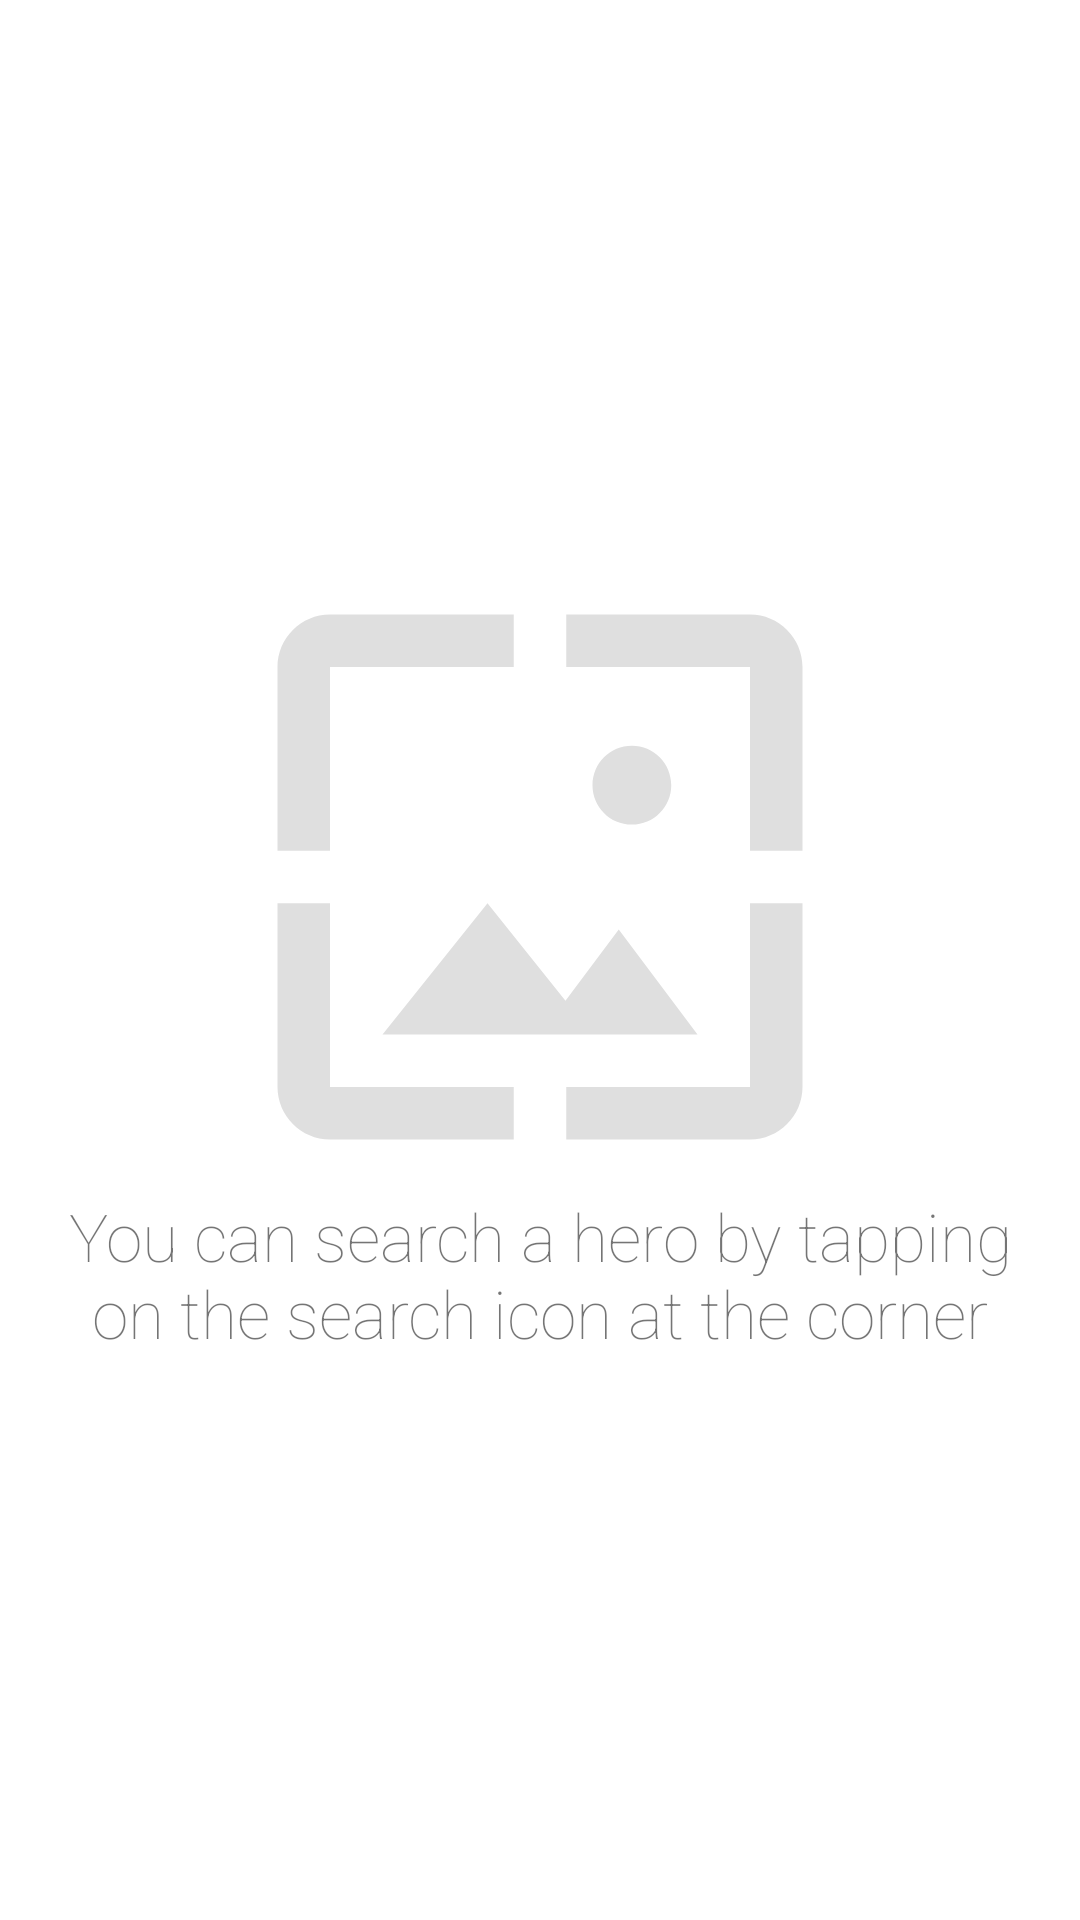

Reconstruct the res/layout file that produces this screen, plus the resources it refers to.
<!-- AndroidManifest.xml: application theme Theme.SuperHero -->
<!-- res/layout/fragment_first.xml -->
<?xml version="1.0" encoding="utf-8"?>
<androidx.coordinatorlayout.widget.CoordinatorLayout xmlns:android="http://schemas.android.com/apk/res/android"
    xmlns:tools="http://schemas.android.com/tools"
    android:layout_width="match_parent"
    android:layout_height="match_parent"
    tools:context=".ui.fragments.FirstFragment">

    <androidx.recyclerview.widget.RecyclerView
        android:id="@+id/recycler_view"
        android:layout_width="match_parent"
        android:layout_height="match_parent"
        android:scrollbars="vertical"
        tools:listitem="@layout/list_item" />

    <LinearLayout
        android:layout_width="wrap_content"
        android:layout_height="wrap_content"
        android:layout_gravity="center"
        android:orientation="vertical">

        <ImageView
            android:id="@+id/loading_image"
            android:layout_width="210dp"
            android:layout_height="210dp"
            android:layout_gravity="center"
            android:background="@drawable/ic_wallpaper" />

        <TextView
            android:id="@+id/loading_text_view"
            android:layout_width="wrap_content"
            android:layout_height="wrap_content"
            android:layout_gravity="center"
            android:fontFamily="sans-serif-thin"
            android:gravity="center"
            android:text="@string/search_hint"
            android:textSize="22sp" />

    </LinearLayout>

</androidx.coordinatorlayout.widget.CoordinatorLayout>
<!-- res/layout/list_item.xml (included above) -->
<?xml version="1.0" encoding="utf-8"?>
<com.google.android.material.card.MaterialCardView xmlns:android="http://schemas.android.com/apk/res/android"
    xmlns:app="http://schemas.android.com/apk/res-auto"
    android:layout_width="match_parent"
    android:layout_height="220dp"
    app:cardCornerRadius="8dp"
    app:cardElevation="4dp">

    <ImageView
        android:layout_width="match_parent"
        android:layout_height="match_parent"
        android:scaleType="centerCrop"
        android:src="@drawable/placeholder" />

    <ImageView
        android:id="@+id/image_view"
        android:layout_width="match_parent"
        android:layout_height="match_parent"
        android:scaleType="centerCrop" />

    <TextView
        android:id="@+id/hero_name_text_view"
        android:layout_width="match_parent"
        android:layout_height="wrap_content"
        android:layout_gravity="bottom"
        android:background="@color/view_background"
        android:ellipsize="end"
        android:fontFamily="sans-serif-smallcaps"
        android:gravity="center_vertical"
        android:lines="1"
        android:paddingLeft="@dimen/fab_margin"
        android:paddingTop="4dp"
        android:paddingRight="@dimen/fab_margin"
        android:paddingBottom="4dp"
        android:textColor="@android:color/white"
        android:textSize="18sp" />

    <ImageView
        android:id="@+id/label_image_view"
        android:layout_width="50dp"
        android:layout_height="50dp"
        android:background="@drawable/label" />

</com.google.android.material.card.MaterialCardView>
<!-- resources referenced by this layout -->
<resources>
  <color name="view_background">#4D000000</color>
  <!-- drawable ic_wallpaper (drawable) -->
  <vector xmlns:android="http://schemas.android.com/apk/res/android"
      android:width="24dp"
      android:height="24dp"
      android:viewportWidth="24"
      android:viewportHeight="24">
      <path
          android:fillColor="#DFDFDF"
          android:pathData="M4,4h7L11,2L4,2c-1.1,0 -2,0.9 -2,2v7h2L4,4zM10,13l-4,5h12l-3,-4 -2.03,2.71L10,13zM17,8.5c0,-0.83 -0.67,-1.5 -1.5,-1.5S14,7.67 14,8.5s0.67,1.5 1.5,1.5S17,9.33 17,8.5zM20,2h-7v2h7v7h2L22,4c0,-1.1 -0.9,-2 -2,-2zM20,20h-7v2h7c1.1,0 2,-0.9 2,-2v-7h-2v7zM4,13L2,13v7c0,1.1 0.9,2 2,2h7v-2L4,20v-7z" />
  </vector>
  <!-- drawable label (drawable) -->
  <vector xmlns:android="http://schemas.android.com/apk/res/android"
      android:width="24dp"
      android:height="24dp"
      android:viewportWidth="24.0"
      android:viewportHeight="24.0">
      <path
          android:fillColor="@color/teal_200"
          android:pathData="M0 24v-24h24z" />
  </vector>
  <string name="search_hint">You can search a hero by tapping\non the search icon at the corner</string>
  <style name="Theme.SuperHero" parent="Theme.MaterialComponents.DayNight.DarkActionBar">
          
          <item name="colorPrimary">@color/purple_500</item>
          <item name="colorPrimaryVariant">@color/purple_700</item>
          <item name="colorOnPrimary">@color/white</item>
          
          <item name="colorSecondary">@color/teal_200</item>
          <item name="colorSecondaryVariant">@color/teal_700</item>
          <item name="colorOnSecondary">@color/black</item>
          
          <item name="android:statusBarColor" tools:targetApi="l">?attr/colorPrimaryVariant</item>
          
      </style>
  <color name="teal_200">#FFB908</color>
  <color name="purple_500">#006ADA</color>
  <color name="purple_700">#006ADA</color>
  <color name="white">#FFFFFFFF</color>
  <color name="teal_700">#FF018786</color>
  <color name="black">#FF000000</color>
</resources>
